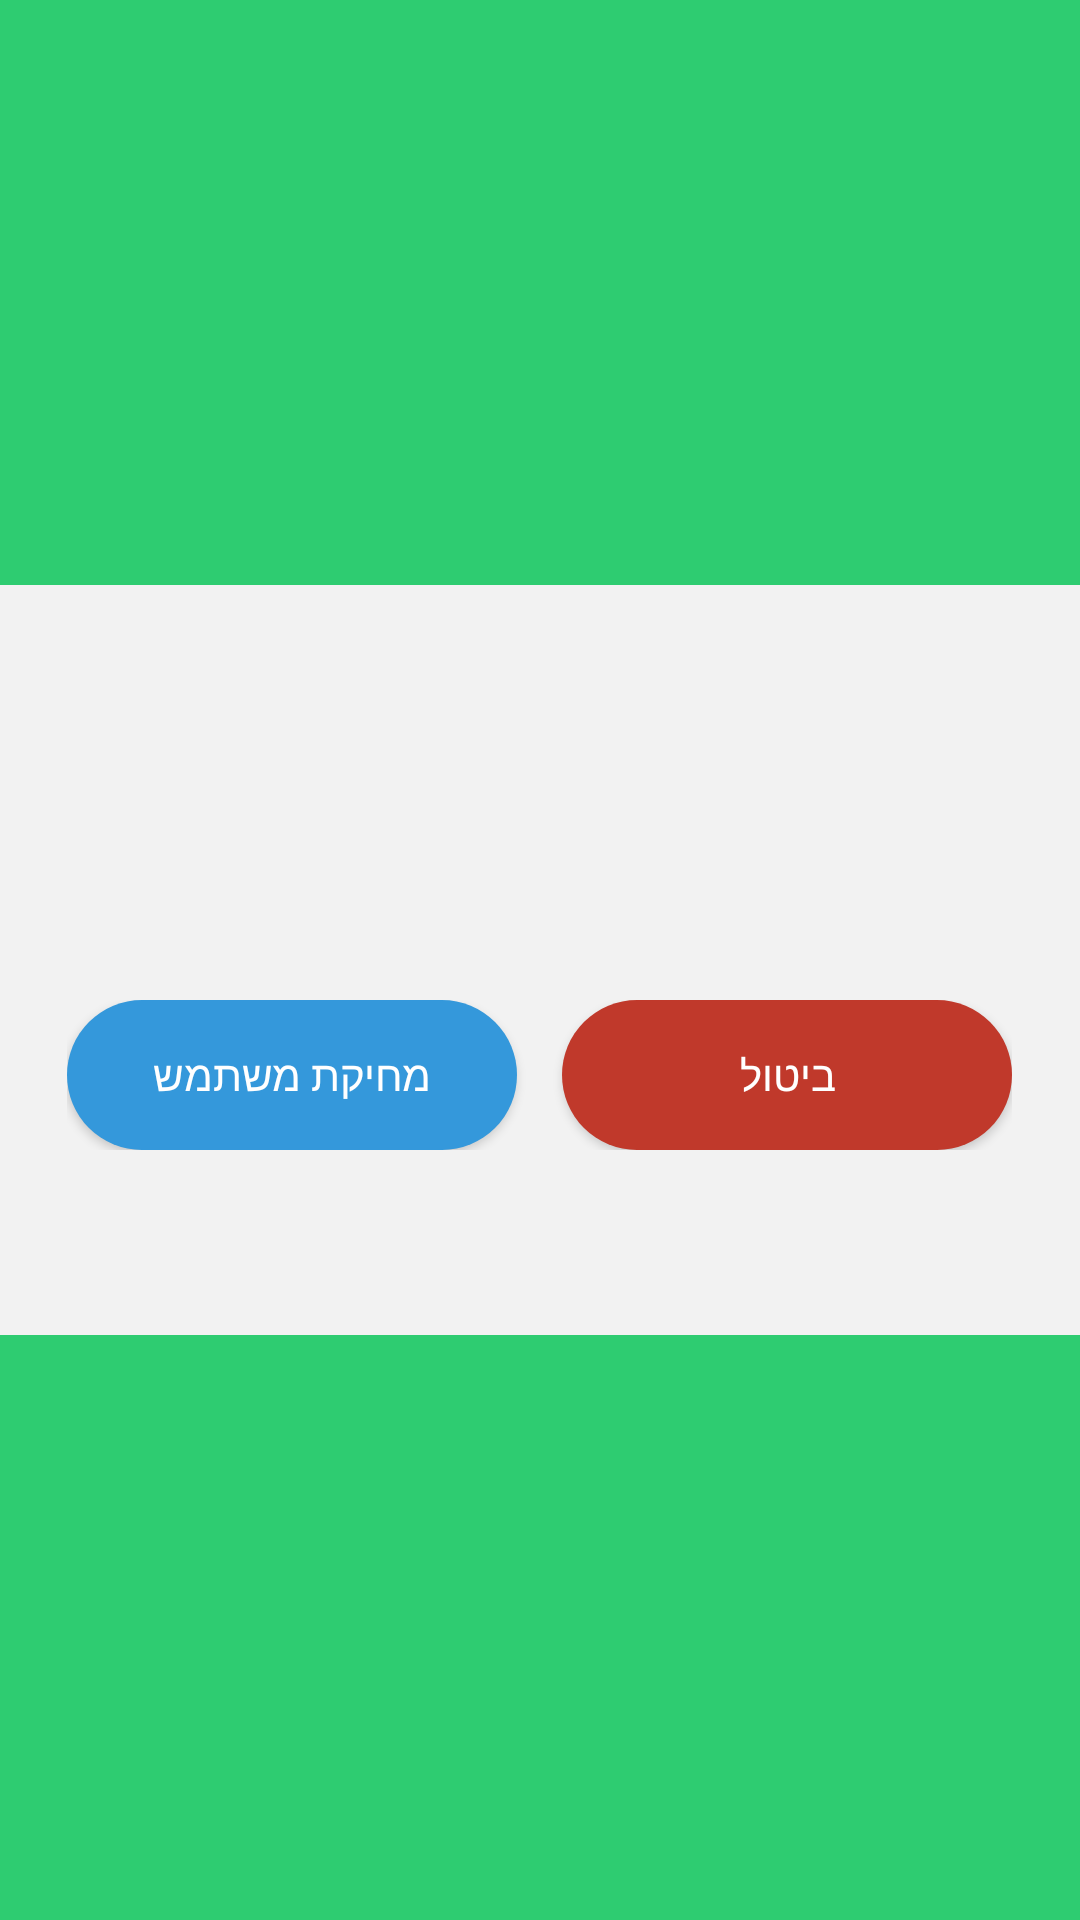

Layout XML and referenced resources for this Android screen:
<!-- AndroidManifest.xml: application theme AppTheme.Launcher -->
<!-- res/layout/delete_user_dialog.xml -->
<?xml version="1.0" encoding="utf-8"?>
<LinearLayout xmlns:android="http://schemas.android.com/apk/res/android"
    android:orientation="vertical" android:layout_width="match_parent"
    android:layout_height="match_parent"
    android:layoutDirection="ltr"
    android:gravity="center">

    <LinearLayout
        android:layout_width="match_parent"
        android:layout_height="250dp"
        android:gravity="center"
        android:background="@color/lightGrey"
        android:orientation="vertical">
        <TextView
            android:layout_width="wrap_content"
            android:layout_height="wrap_content"
            android:textColor="@color/black"
            android:id="@+id/deleteName"
            android:layout_marginBottom="50dp"
            android:textSize="20sp"/>
        <LinearLayout
            android:layout_width="wrap_content"
            android:layout_height="wrap_content"
            android:orientation="horizontal">
            <Button
                android:layout_width="150dp"
                android:background="@drawable/button_cyan"
                android:text="מחיקת משתמש"
                android:id="@+id/deleteUserFr"
                    android:layout_marginRight="15dp"
                android:textColor="@color/white"
                android:layout_height="50dp"/>
            <Button
                android:layout_width="150dp"
                android:text="ביטול"
                android:textColor="@color/white"
                android:layout_height="50dp"
                android:id="@+id/cancelDelete"
                android:background="@drawable/button_red"/>
        </LinearLayout>

    </LinearLayout>
</LinearLayout>
<!-- resources referenced by this layout -->
<resources>
  <color name="black">#000000</color>
  <color name="lightGrey">#f2f2f2</color>
  <color name="white">#ffffff</color>
  <!-- drawable button_cyan (drawable) -->
  <?xml version="1.0" encoding="utf-8"?>
  <shape android:shape="rectangle"
      xmlns:android="http://schemas.android.com/apk/res/android">
      <solid android:color="@color/cyan"/>
      <corners android:radius="47dp"/>
      <size android:width="300dp"
          android:height="60dp"/>
  </shape>
  <!-- drawable button_red (drawable) -->
  <?xml version="1.0" encoding="utf-8"?>
  <shape android:shape="rectangle"
      xmlns:android="http://schemas.android.com/apk/res/android">
      <solid android:color="@color/red"/>
      <corners android:radius="47dp"/>
      <size android:width="300dp"
          android:height="60dp"/>
  </shape>
  <style name="AppTheme.Launcher">
      <item name="android:windowBackground"> @drawable/launch_screen</item>
  
      </style>
  <color name="cyan">#3498DB</color>
  <color name="red">#C0392B</color>
  <!-- drawable launch_screen (drawable) -->
  <?xml version="1.0" encoding="utf-8"?>
  <layer-list android:opacity="opaque"
      xmlns:android="http://schemas.android.com/apk/res/android">
  
      <item>
          <shape>
              <solid android:color="@color/primaryColorGreen"/>
          </shape>
      </item>
  
  </layer-list>
  <color name="primaryColorGreen">#2ECC71</color>
</resources>
